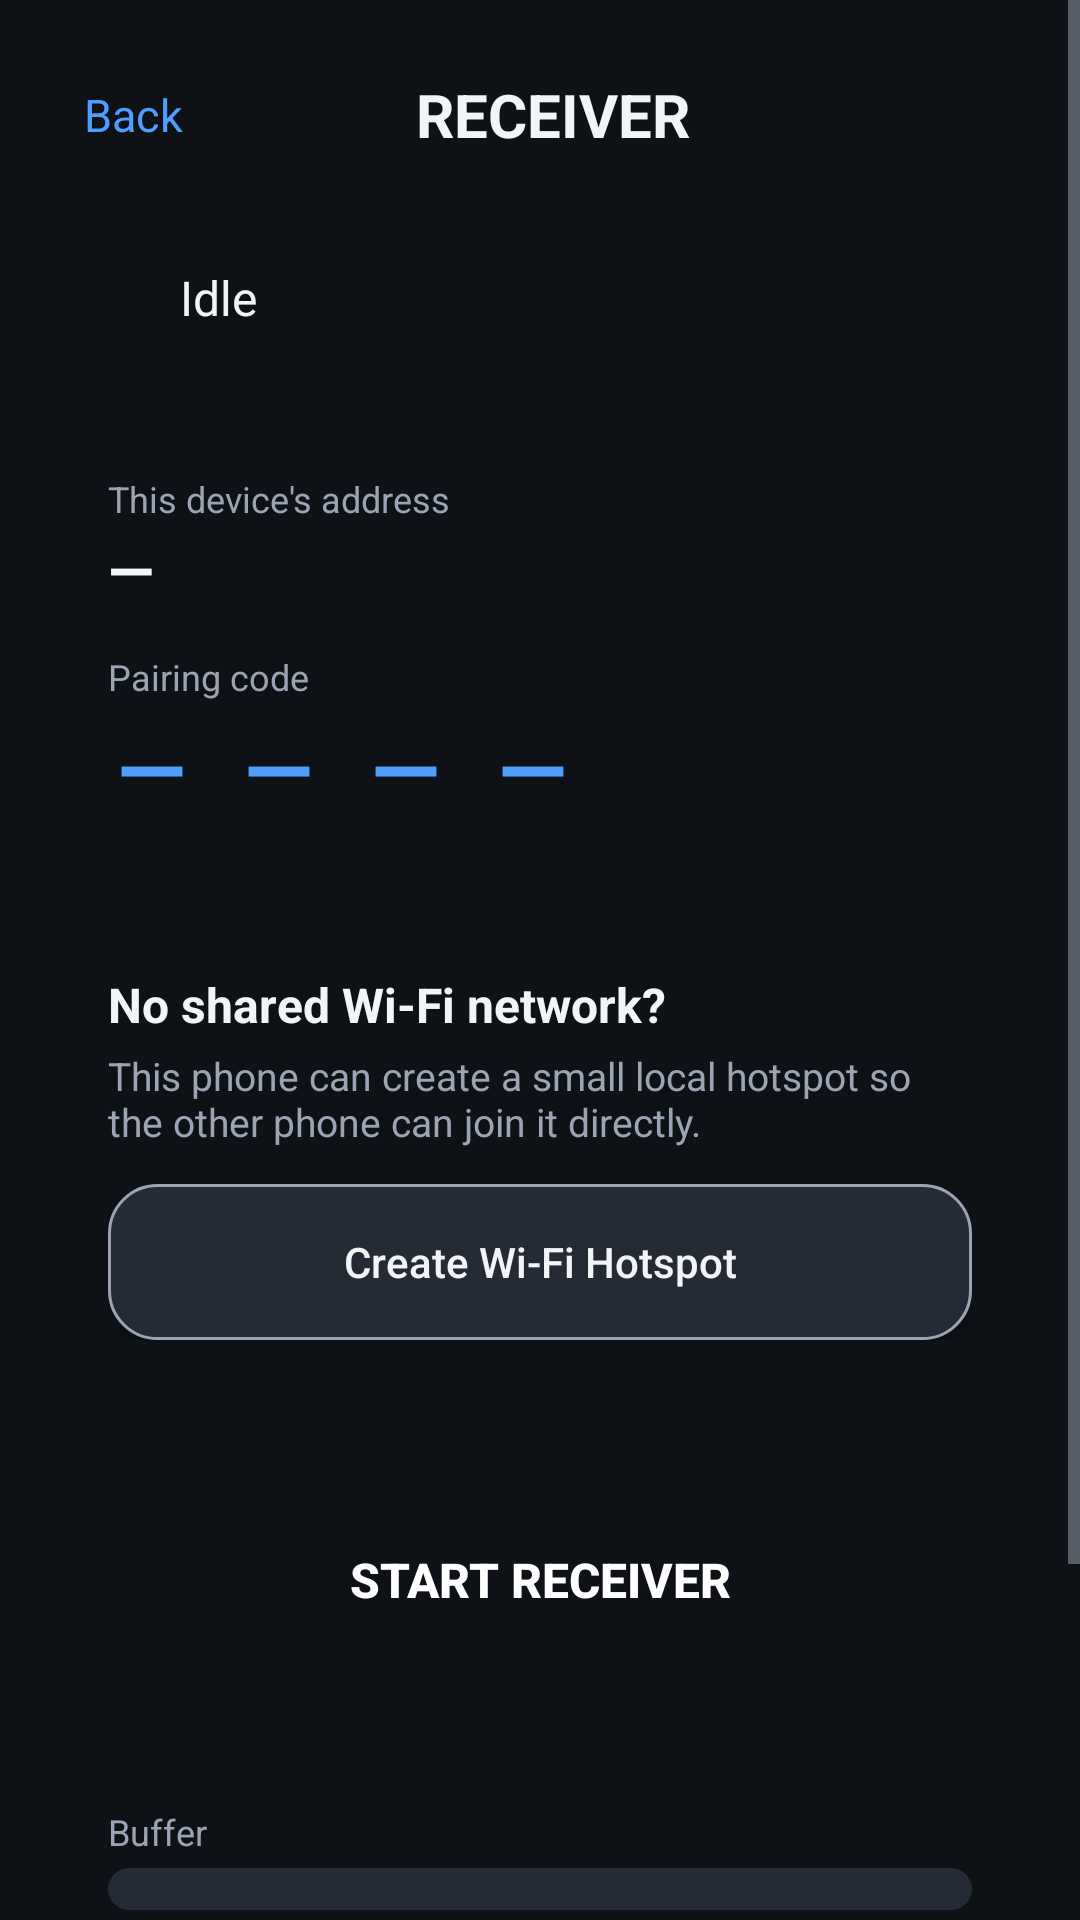

Android layout source for this screen:
<!-- AndroidManifest.xml: application theme Theme.WiFiAuxBridge -->
<!-- res/layout/activity_receiver.xml -->
<?xml version="1.0" encoding="utf-8"?>
<ScrollView xmlns:android="http://schemas.android.com/apk/res/android"
    android:layout_width="match_parent" android:layout_height="match_parent"
    android:background="@color/bg_dark" android:fillViewport="true">
    <LinearLayout android:layout_width="match_parent" android:layout_height="wrap_content"
        android:orientation="vertical" android:padding="20dp">
        <LinearLayout android:layout_width="match_parent" android:layout_height="wrap_content"
            android:orientation="horizontal" android:gravity="center_vertical">
            <TextView android:id="@+id/tvBack" android:layout_width="wrap_content" android:layout_height="wrap_content"
                android:text="@string/back" android:textColor="@color/accent" android:padding="8dp" android:textSize="15sp" />
            <TextView android:layout_width="0dp" android:layout_height="wrap_content" android:layout_weight="1"
                android:text="@string/mode_receiver" android:textColor="@color/text_primary" android:textSize="20sp"
                android:textStyle="bold" android:gravity="center" android:layout_marginEnd="40dp" />
        </LinearLayout>
        <LinearLayout android:layout_width="match_parent" android:layout_height="wrap_content"
            android:orientation="horizontal" android:gravity="center_vertical"
            android:background="@drawable/bg_card" android:padding="16dp" android:layout_marginTop="16dp">
            <View android:id="@+id/statusDot" android:layout_width="12dp" android:layout_height="12dp"
                android:background="@drawable/circle_indicator" />
            <TextView android:id="@+id/tvStatus" android:layout_width="0dp" android:layout_height="wrap_content"
                android:layout_weight="1" android:layout_marginStart="12dp" android:text="@string/status_idle"
                android:textColor="@color/text_primary" android:textSize="16sp" />
        </LinearLayout>
        <LinearLayout android:layout_width="match_parent" android:layout_height="wrap_content"
            android:orientation="vertical" android:background="@drawable/bg_card" android:padding="16dp"
            android:layout_marginTop="16dp">
            <TextView android:layout_width="wrap_content" android:layout_height="wrap_content"
                android:text="@string/receiver_local_ip" android:textColor="@color/text_secondary" android:textSize="12sp" />
            <TextView android:id="@+id/tvLocalIp" android:layout_width="wrap_content" android:layout_height="wrap_content"
                android:layout_marginTop="2dp" android:text="—" android:textColor="@color/text_primary"
                android:textSize="20sp" android:textStyle="bold" />
            <TextView android:layout_width="wrap_content" android:layout_height="wrap_content" android:layout_marginTop="14dp"
                android:text="@string/receiver_pairing_code" android:textColor="@color/text_secondary" android:textSize="12sp" />
            <TextView android:id="@+id/tvPairingCode" android:layout_width="wrap_content" android:layout_height="wrap_content"
                android:layout_marginTop="2dp" android:text="— — — —" android:textColor="@color/accent"
                android:textSize="30sp" android:textStyle="bold" android:letterSpacing="0.2" />
        </LinearLayout>
        <LinearLayout android:layout_width="match_parent" android:layout_height="wrap_content"
            android:orientation="vertical" android:background="@drawable/bg_card" android:padding="16dp"
            android:layout_marginTop="16dp">
            <TextView android:layout_width="wrap_content" android:layout_height="wrap_content" android:text="No shared Wi-Fi network?"
                android:textColor="@color/text_primary" android:textSize="16sp" android:textStyle="bold" />
            <TextView android:id="@+id/tvHotspotInfo" android:layout_width="match_parent" android:layout_height="wrap_content"
                android:layout_marginTop="4dp" android:text="This phone can create a small local hotspot so the other phone can join it directly."
                android:textColor="@color/text_secondary" android:textSize="13sp" />
            <Button android:id="@+id/btnHotspot" android:layout_width="match_parent" android:layout_height="52dp"
                android:layout_marginTop="12dp" android:text="@string/create_hotspot" android:textColor="@color/text_primary"
                android:textAllCaps="false" android:background="@drawable/bg_button_secondary" />
        </LinearLayout>
        <LinearLayout android:layout_width="match_parent" android:layout_height="wrap_content"
            android:orientation="vertical" android:background="@drawable/bg_card" android:padding="16dp"
            android:layout_marginTop="16dp">
            <Button android:id="@+id/btnStartReceiver" android:layout_width="match_parent" android:layout_height="64dp"
                android:text="@string/start_receiver" android:textColor="@color/white" android:textStyle="bold"
                android:textSize="16sp" android:background="@drawable/bg_button_primary"  />
            <TextView android:id="@+id/tvConnectedClient" android:layout_width="match_parent" android:layout_height="wrap_content"
                android:layout_marginTop="14dp" android:text="" android:textColor="@color/text_secondary" android:textSize="13sp" />
            <TextView android:layout_width="wrap_content" android:layout_height="wrap_content" android:layout_marginTop="12dp"
                android:text="@string/buffer_label" android:textColor="@color/text_secondary" android:textSize="12sp" />
            <ProgressBar android:id="@+id/bufferMeter" style="?android:attr/progressBarStyleHorizontal"
                android:layout_width="match_parent" android:layout_height="14dp" android:layout_marginTop="4dp"
                android:max="100" android:progress="0" android:progressDrawable="@drawable/progress_meter" />
            <LinearLayout android:layout_width="match_parent" android:layout_height="wrap_content"
                android:orientation="horizontal" android:layout_marginTop="16dp">
                <LinearLayout android:layout_width="0dp" android:layout_height="wrap_content" android:layout_weight="1"
                    android:orientation="vertical">
                    <TextView android:layout_width="wrap_content" android:layout_height="wrap_content"
                        android:text="@string/latency_label" android:textColor="@color/text_secondary" android:textSize="12sp" />
                    <TextView android:id="@+id/tvLatency" android:layout_width="wrap_content" android:layout_height="wrap_content"
                        android:text="— ms" android:textColor="@color/text_primary" android:textSize="18sp" android:textStyle="bold" />
                </LinearLayout>
                <LinearLayout android:layout_width="0dp" android:layout_height="wrap_content" android:layout_weight="1"
                    android:orientation="vertical">
                    <TextView android:layout_width="wrap_content" android:layout_height="wrap_content"
                        android:text="@string/bitrate_label" android:textColor="@color/text_secondary" android:textSize="12sp" />
                    <TextView android:id="@+id/tvBitrate" android:layout_width="wrap_content" android:layout_height="wrap_content"
                        android:text="— kbps" android:textColor="@color/text_primary" android:textSize="18sp" android:textStyle="bold" />
                </LinearLayout>
            </LinearLayout>
        </LinearLayout>
        <TextView android:id="@+id/tvLog" android:layout_width="match_parent" android:layout_height="wrap_content"
            android:layout_marginTop="16dp" android:layout_marginBottom="24dp" android:text=""
            android:textColor="@color/text_secondary" android:textSize="12sp" />
    </LinearLayout>
</ScrollView>
<!-- resources referenced by this layout -->
<resources>
  <color name="accent">#4F9DFF</color>
  <color name="bg_dark">#0E1116</color>
  <color name="text_primary">#F2F4F8</color>
  <color name="text_secondary">#9AA4B2</color>
  <color name="white">#FFFFFF</color>
  <!-- drawable bg_button_secondary (drawable) -->
  <?xml version="1.0" encoding="utf-8"?>
  <shape xmlns:android="http://schemas.android.com/apk/res/android" android:shape="rectangle">
      <solid android:color="@color/surface_light" />
      <corners android:radius="16dp" />
      <stroke android:width="1dp" android:color="@color/text_secondary" />
  </shape>
  <!-- drawable progress_meter (drawable) -->
  <?xml version="1.0" encoding="utf-8"?>
  <layer-list xmlns:android="http://schemas.android.com/apk/res/android">
      <item android:id="@android:id/background">
          <shape android:shape="rectangle">
              <corners android:radius="8dp" />
              <solid android:color="@color/surface_light" />
          </shape>
      </item>
      <item android:id="@android:id/progress">
          <clip>
              <shape android:shape="rectangle">
                  <corners android:radius="8dp" />
                  <solid android:color="@color/accent_variant" />
              </shape>
          </clip>
      </item>
  </layer-list>
  <string name="back">Back</string>
  <string name="bitrate_label">Bitrate</string>
  <string name="buffer_label">Buffer</string>
  <string name="create_hotspot">Create Wi-Fi Hotspot</string>
  <string name="latency_label">Latency</string>
  <string name="mode_receiver">RECEIVER</string>
  <string name="receiver_local_ip">This device\'s address</string>
  <string name="receiver_pairing_code">Pairing code</string>
  <string name="start_receiver">START RECEIVER</string>
  <string name="status_idle">Idle</string>
  <style name="Theme.WiFiAuxBridge" parent="Theme.MaterialComponents.DayNight.NoActionBar">
          <item name="colorPrimary">@color/accent</item>
          <item name="colorPrimaryVariant">@color/accent</item>
          <item name="colorOnPrimary">@color/white</item>
          <item name="colorSecondary">@color/accent_variant</item>
          <item name="colorOnSecondary">@color/black</item>
          <item name="android:windowBackground">@color/bg_dark</item>
          <item name="android:statusBarColor">@color/bg_dark</item>
          <item name="android:navigationBarColor">@color/bg_dark</item>
          <item name="android:textColorPrimary">@color/text_primary</item>
          <item name="android:textColorSecondary">@color/text_secondary</item>
          <item name="android:forceDarkAllowed" tools:targetApi="29">false</item>
      </style>
  <color name="surface_light">#242B35</color>
  <color name="accent_variant">#2ECC71</color>
  <color name="black">#000000</color>
</resources>
